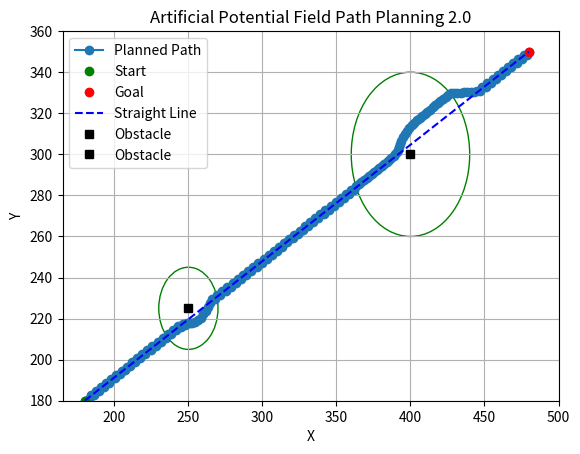

Generate this figure with matplotlib:
import numpy as np
import matplotlib.pyplot as plt
import copy
from matplotlib import patches
from numpy.linalg import norm
import math


def closest_on_line(p1, p2, p3): # Returns a point[x,y] on the line from p1 to p2, that is closest to p3
        x1, y1 = p1 
        x2, y2 = p2
        x3, y3 = p3
        dx, dy = x2-x1, y2-y1
        det = dx*dx + dy*dy
        a = (dy*(y3-y1)+dx*(x3-x1))/det
        return [x1+a*dx, y1+a*dy]

class PotentialFieldPlanner2:
    def __init__(self, start, goal, obstacles, k_att=2, k_rep=1000, k_centerline=1, step_size=1, max_iters=300):
        self.start = start
        self.goal = goal
        self.obstacles = obstacles
        self.k_att = k_att
        self.k_rep = k_rep
        self.k_c = k_centerline
        self.step_size = step_size
        self.max_iters = max_iters


    def attractive_goal(self):
        theta_goal = np.arctan2(self.goal[1]-self.start[1], self.goal[0]-self.start[0]) # Angle between start position and goal
        attractive_goal_potential = 0
        attractive_goal_x = round(self.k_att * np.cos(theta_goal),5)
        attractive_goal_y = round(self.k_att * np.sin(theta_goal),5)
        
        return attractive_goal_x, attractive_goal_y, attractive_goal_potential
    
    
    def attractive_centerline(self, position):
        ref_point = closest_on_line(self.start, self.goal, position)
        phi_refpoint = np.arctan2(ref_point[1]-position[1], ref_point[0]-position[0])
        d_refpoint = np.linalg.norm(position - ref_point)

        if len(self.obstacles) > 0:
            for obstacle in self.obstacles:
                dist_to_obstacle = np.linalg.norm(position - obstacle[:2])
                obstacle_radius = obstacle[2]
                if dist_to_obstacle > obstacle_radius:
                    centerline_potential = round((0.5*self.k_c*(d_refpoint)**2),5) # 0.5*K_c*d**2
                    force_centerline_x = round(self.k_c**d_refpoint * (np.cos(phi_refpoint)),5)
                    force_centerline_y = round(self.k_c**d_refpoint * (np.sin(phi_refpoint)),5)
                else:
                    centerline_potential = 0
                    force_centerline_x = 0
                    force_centerline_y = 0
        else: 
            centerline_potential = round((0.5*self.k_c*(d_refpoint)**2),5) # 0.5*K_c*d**2
            force_centerline_x = round(self.k_c**d_refpoint * (np.cps(phi_refpoint)),5)
            force_centerline_y = round(self.k_c**d_refpoint * (np.sin(phi_refpoint)),5)
        
        return force_centerline_x, force_centerline_y, centerline_potential
    

    def repulsive_obstacle(self, position):
        if len(self.obstacles)>=1:    
            repulsive_force_x = 0
            repulsive_force_y = 0
            repulsive_potential = 0
            for obstacle in self.obstacles:
                radius = obstacle[2]
                distance = np.linalg.norm(position - obstacle[:2])
                theta_obstacle = np.arctan2(obstacle[1]-position[1], obstacle[0]-position[0])
                if distance <= radius:
                    repulsive_potential += 0.5*self.k_rep*((1/distance)-(1/radius))**2
                    repulsive_force = -self.k_rep*((1/distance)-(1/(radius)))*(1/(distance**2))
                    repulsive_force_x += round(repulsive_force * np.cos(theta_obstacle),5)
                    repulsive_force_y += round(repulsive_force * np.sin(theta_obstacle),5)
                    print(repulsive_force)
                   
                else:
                    repulsive_potential += 0
                    repulsive_force_x += 0
                    repulsive_force_y += 0
                    print(repulsive_force_x)
        else:
            repulsive_potential = 0
            repulsive_force_x = 0
            repulsive_force_y = 0
            print(repulsive_force_x)
        return repulsive_force_x, repulsive_force_y, repulsive_potential

    def plan(self):
        current_position = self.start
        path = []
        path.append(current_position)

        for _ in range(self.max_iters):

            attractive_goal_x, attractive_goal_y, goal_potential = self.attractive_goal()
            repulsive_obstacle_x, repulsive_obstacle_y, repulsive_potential = self.repulsive_obstacle(current_position)
            attractive_centerline_x, attractive_centerline_y, centerline_potential = self.attractive_centerline(current_position)
            

            total_force_x = attractive_goal_x + attractive_centerline_x + repulsive_obstacle_x
            total_force_y = attractive_goal_y + attractive_centerline_y + repulsive_obstacle_y

            next_position_x = current_position[0] + self.step_size * total_force_x
            next_position_y = current_position[1] + self.step_size * total_force_y
            next_position = np.array([next_position_x, next_position_y])
            next_position = np.array([next_position_x, next_position_y]) # For precise calculations

            if np.linalg.norm(next_position - self.goal) < self.step_size:
                path.append(self.goal)
                break

            path.append(next_position)
            current_position = next_position

        return np.array(path)
    

    def plotTerrain(self):
        x = np.arange(self.start[0], self.goal[0],1)
        y = np.arange(self.start[0], self.goal[0],1)

        X, Y = np.meshgrid(x,y)

        total_force_x = np.zeros_like(X)
        total_force_y = np.zeros_like(Y)

        for i in range(0, len(x), 5):
            for j in range(0, len(y), 5):
                print(i,j)
                _, _, goal_potential = self.attractive_goal()
                attractive_centerline_x, attractive_centerline_y = self.attractive_centerline(np.array([i,j]))
                repulsive_obstacle_x, repulsive_obstacle_y = self.repulsive_obstacle(np.array([i,j]))
                #print(attractive_centerline_x, attractive_goal_x, repulsive_obstacle_x)
                #total_potential[i][j] = goal_potential
        
        fig, ax = plt.subplots(figsize = (abs(self.goal[0]-self.start[0]), abs(self.goal[1]-self.start[1])))
        ax.quiver(X[::5], Y[::5], total_force_x[::5], total_force_y[::5])
        ax.add_patch(plt.Circle(self.start, 2, color = 'g'))
        ax.add_patch(plt.Circle(self.goal, 2, color = 'm'))
        for obstacle in self.obstacles:
            plt.plot(obstacle[0], obstacle[1], 'ks', label='Obstacle')
            plt.gca().add_patch(patches.Circle(obstacle[:2],obstacle[2], edgecolor='g', facecolor='none'))
        ax.set_title('Combined Potential when Goal and Obstacle are different ')
        plt.show()



        

        pass

        
if __name__=="__main__":
        
    # Example usage:
    start = np.array([180, 180])
    goal = np.array([480, 350])
    #obstacles = [np.array([370, 280,20])]
    obstacles = [np.array([250, 225, 20]), np.array([400, 300, 40])]
    # obstacles = [] 

    planner = PotentialFieldPlanner2(start, goal, obstacles)
    path = planner.plan()


    plt.plot(path[:, 0], path[:, 1], '-o', label='Planned Path')
    plt.plot(start[0], start[1], 'go', label='Start')
    plt.plot(goal[0], goal[1], 'ro', label='Goal')
    straight_path = np.linspace(start, goal,200)
    plt.plot([start[0], goal[0]], [start[1], goal[1]], 'b--', label='Straight Line')
    for obstacle in obstacles:
        plt.plot(obstacle[0], obstacle[1], 'ks', label='Obstacle')
        plt.gca().add_patch(patches.Circle(obstacle[:2],obstacle[2], edgecolor='g', facecolor='none'))
    plt.legend()
    plt.xlabel('X')
    plt.ylabel('Y')
    plt.title('Artificial Potential Field Path Planning 2.0')
    plt.grid(True)
    plt.xlim(165, 500)
    plt.ylim(180, 360)
    plt.show()

    #planner.plotTerrain()


"""
To Do:
- plot force vectors

"""